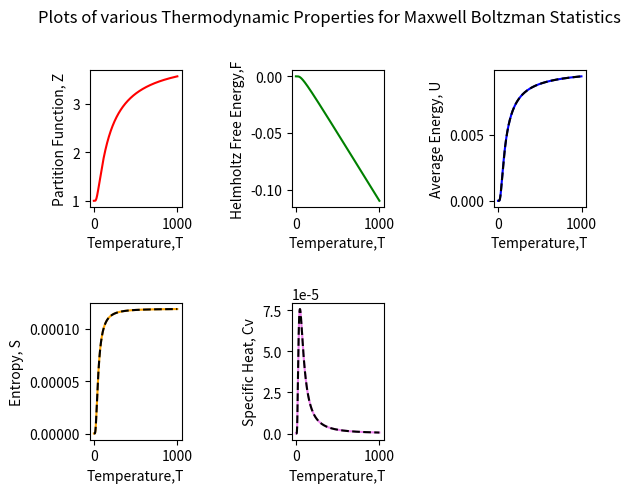

Write Python code to recreate this figure.
# -*- coding: utf-8 -*-
"""
Created on Mon Feb 27 06:25:59 2023

@author: Lakshya Singh
"""

import sympy as sp
from sympy import exp, log, lambdify
#from sympy.utilities.lambdify import implemented_function
import numpy as np
import matplotlib.pyplot as plt 


beta,e,Kb,T = sp.symbols("beta,e,Kb,T")


n = 2 #no. of particles
E = [0,0.01] #energy levels in eV
Kb = 8.617e-5 #eV/K

z = 0
for i in range(len(E)):
    z += exp(-E[i]/(Kb*T))

Z = sp.Function("Z")("T")
Z = z**n

F = sp.Function("F")("T")
F = -Kb*T*log(Z) # helmholtz free energy

U = sp.Function("U")("T")
U = Kb*T*T*sp.diff(log(Z),T).simplify()  #average energy

S = sp.Function("S")("T")
S = -sp.diff(F,T).simplify()  #entropy

Cv = sp.Function("Cv")("T")
Cv = sp.diff(U,T).simplify()     #specific heat


U_new = sp.Function("U")("T")
U_new = n*E[1]/(exp(E[1]/(Kb*T))+1)  #average energy

S_new = sp.Function("S_new")("T")
S_new = (n)*((1/T)*(E[1]/(exp(E[1]/(Kb*T))+1))+(log(z)*Kb))

Cv_new = sp.Function("Cv_new")("T")
Cv_new = n*(E[1]**2)*(exp(E[1]/(Kb*T)))/(Kb*T*T*(exp(E[1]/(Kb*T))+1)**2)     #specific heat           
           
param = [Z,F,U,S,Cv]

param2 = [U_new,S_new,Cv_new]
ylabel = ["Partition Function, Z","Helmholtz Free Energy,F","Average Energy, U","Entropy, S","Specific Heat, Cv"]
colors = ["r","g","b","orange","violet"]

plt.rcParams["figure.dpi"] = 100
plt.subplots_adjust(wspace = 1.2,hspace = 0.7)
plt.suptitle("Plots of various Thermodynamic Properties for Maxwell Boltzman Statistics", va = "baseline")

for k in range(len(param)):
    thermo_prop = lambdify(T, param[k], 'numpy') 
    print(param[k])
    print()
    temp = np.arange(0.05,1000,1)
    val = thermo_prop(temp)
    plt.subplot(2,3,k+1)
    plt.plot(temp,val, color = colors[k])
    plt.xlabel("Temperature,T")
    plt.ylabel(ylabel[k])
 
    
print() 
for k in range(len(param2)):
    thermo_prop2 = lambdify(T, param2[k], 'numpy') 
    print(param2[k])
    temp = np.arange(0.05,1000,0.5)
    val2 = thermo_prop2(temp)
    plt.subplot(2,3,k+3)
    plt.plot(temp,val2, ls = "--", color = "k")
   


    
